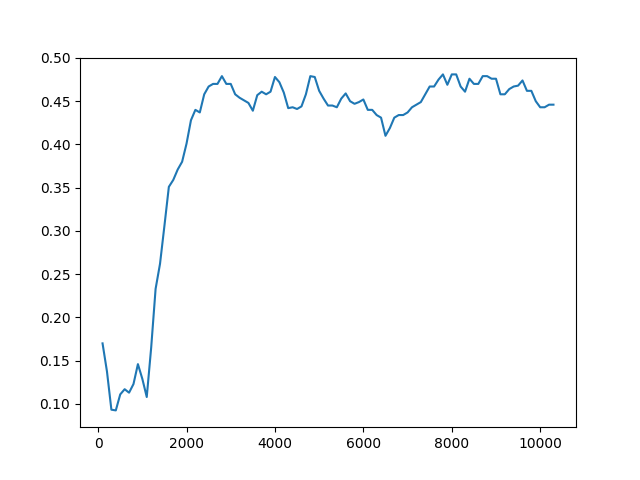

Source data for this figure (header and first rows):
Timestep, Episode, Reward, Exploration
0, 0, 0.5, None
1, 0, 0.5, None
2, 0, 0.5, None
3, 1, 1, None
4, 1, 0.5, None
5, 1, 0.5, None
6, 1, 0.5, None
7, 1, 0.5, None
8, 2, -1, None
9, 3, 1, None
10, 3, -1, None
11, 3, 0.5, None
12, 3, 0.5, None
13, 3, 0.5, None
14, 4, -1, None
15, 4, 0.5, None
16, 4, -1, None
17, 4, -1, None
18, 4, -1, None
19, 5, 0.5, None
20, 5, 0.5, None
21, 5, 0.5, None
22, 6, 1, None
23, 6, 0.5, None
24, 6, 0.5, None
25, 6, 0.5, None
26, 6, 0.5, None
27, 7, 1, None
28, 7, 0.5, None
29, 7, 0.5, None
30, 7, 0.5, None
31, 7, -1, None
32, 8, 0.5, None
33, 8, -1, None
34, 8, 0.5, None
35, 8, -1, None
36, 8, 0.5, None
37, 9, 1, None
38, 9, 0.5, None
39, 9, -1, None
40, 9, 0.5, None
41, 9, 0.5, None
42, 10, 0.5, None
43, 10, 0.5, None
44, 10, 0.5, None
45, 10, 0.5, None
46, 10, -1, None
47, 11, 0.5, None
48, 11, 0.5, None
49, 11, 0.5, None
50, 11, 0.5, None
51, 11, -1, None
52, 12, 0.5, None
53, 12, 0.5, None
54, 12, 0.5, None
55, 12, 0.5, None
56, 12, 0.5, None
57, 13, 0.5, None
58, 13, 0.5, None
59, 13, 0.5, None
... 49,940 more rows
